Run: headless pygame with SDL's dummy video driver; simulated clock (each Clock.tick advances the game by its frame time, no real sleeping); random seed 0; keys injected as events and as key.get_pressed() state; no mouse input.
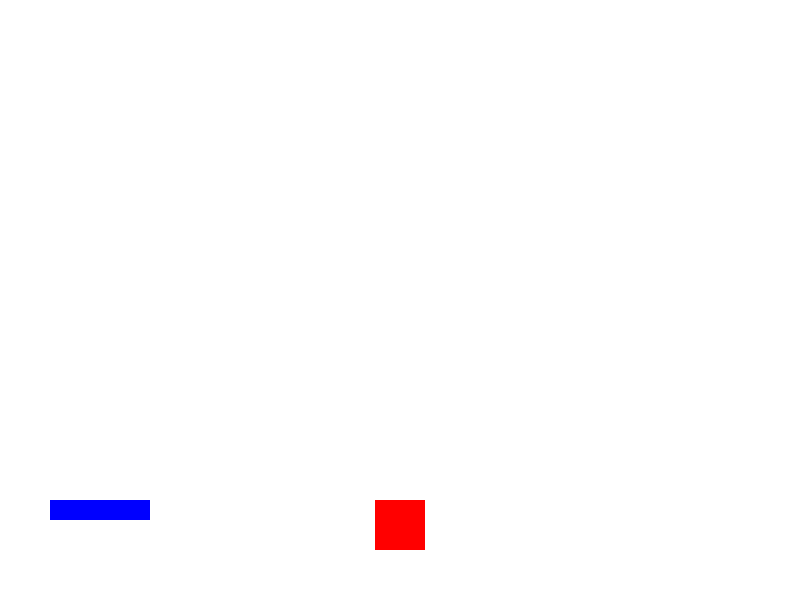
Frame 1 of 4 · flips 1–60 · no input
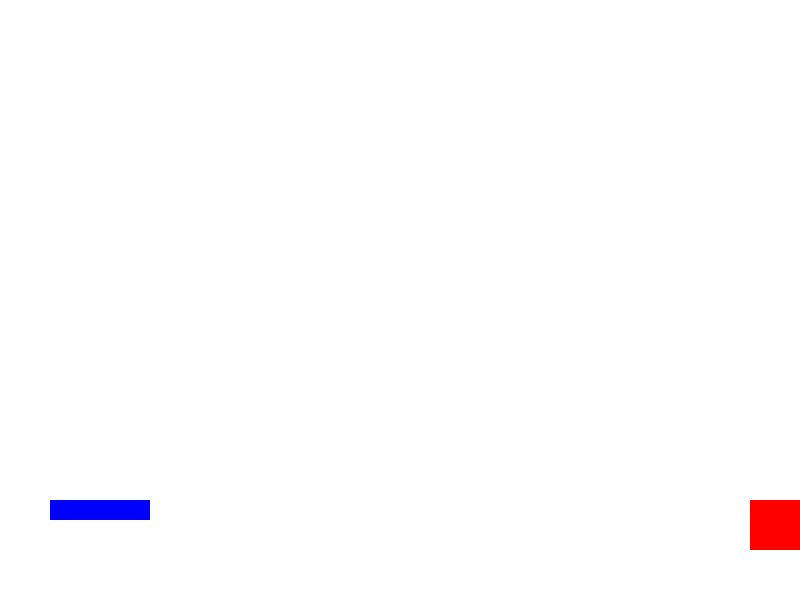
Frame 2 of 4 · flips 61–180 · tapped SPACE, RETURN · held RIGHT (→), D
Frame 3 of 4 · flips 181–300 · held DOWN (↓), S · screen unchanged from frame 2, image omitted
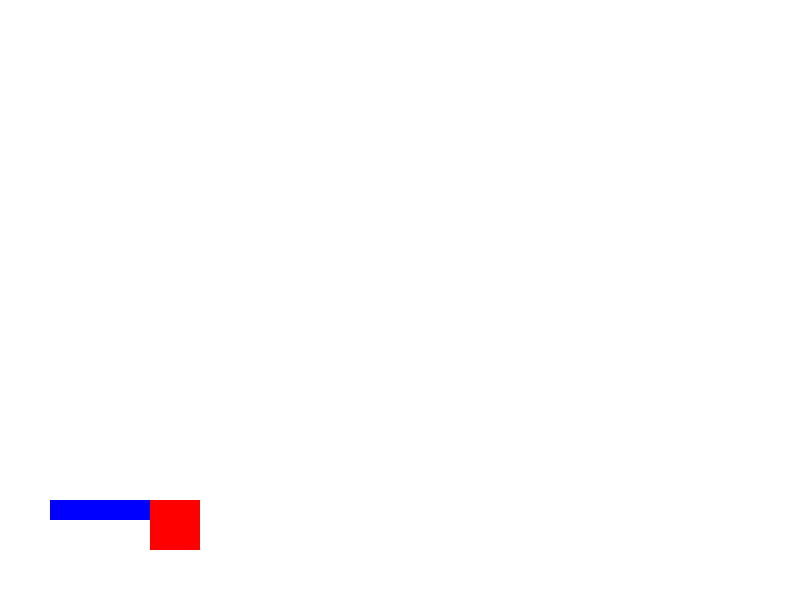
Frame 4 of 4 · flips 301–420 · held LEFT (←), A, UP (↑), W

The pygame program that drew these frames:

import pygame

# Инициализация Pygame
pygame.init()

# Параметры окна
WIDTH, HEIGHT = 800, 600
screen = pygame.display.set_mode((WIDTH, HEIGHT))
pygame.display.set_caption("Платформер")

# Цвета
WHITE = (255, 255, 255)
BLUE = (0, 0, 255)
RED = (255, 0, 0)

# Игрок
player = pygame.Rect(375, 500, 50, 50)
player_speed = 5

# Гравитация и прыжки
player_velocity_y = 0
gravity = 1
jump_power = -15
on_ground = False

# Переменная для игрового цикла
running = True  

while running:
    pygame.time.delay(30)  # Задержка для плавности

    for event in pygame.event.get():
        if event.type == pygame.QUIT:
            running = False

    # Управление движением
    keys = pygame.key.get_pressed()
    if keys[pygame.K_LEFT] and player.x > 0:
        player.x -= player_speed
    if keys[pygame.K_RIGHT] and player.x < WIDTH - player.width:
        player.x += player_speed
    if keys[pygame.K_SPACE] and on_ground:  # Прыжок, если персонаж на земле
        player_velocity_y = jump_power
        on_ground = False

    # Обновление вертикального движения (гравитация)
    player_velocity_y += gravity
    player.y += player_velocity_y

    # Проверка: стоит ли персонаж на платформе
    if player.y >= 500:  # 500 — уровень платформы
        player.y = 500
        player_velocity_y = 0
        on_ground = True

    # Отрисовка экрана
    screen.fill(WHITE)  
    pygame.draw.rect(screen, BLUE, (50, 500, 100, 20))  # Платформа
    pygame.draw.rect(screen, RED, player)  # Игрок

    pygame.display.update()

pygame.quit()
